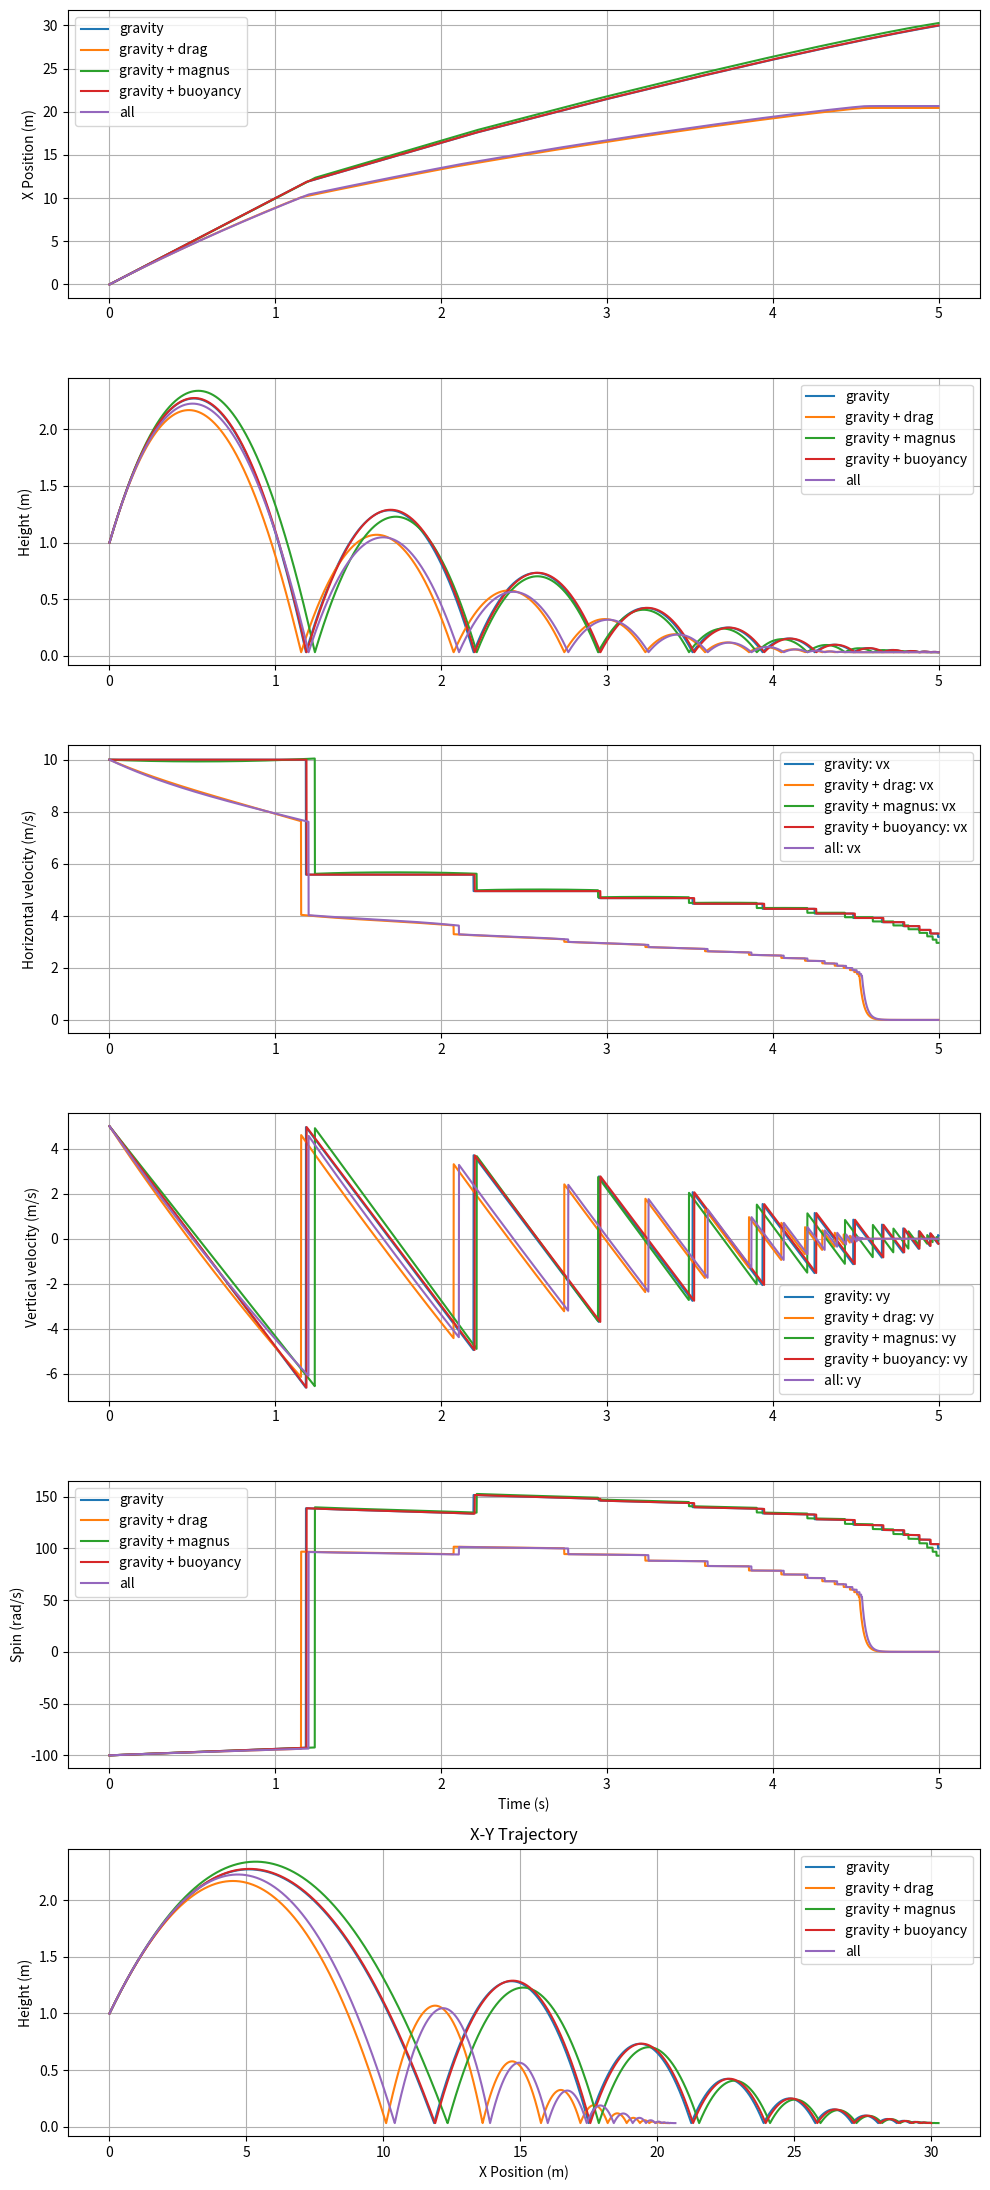
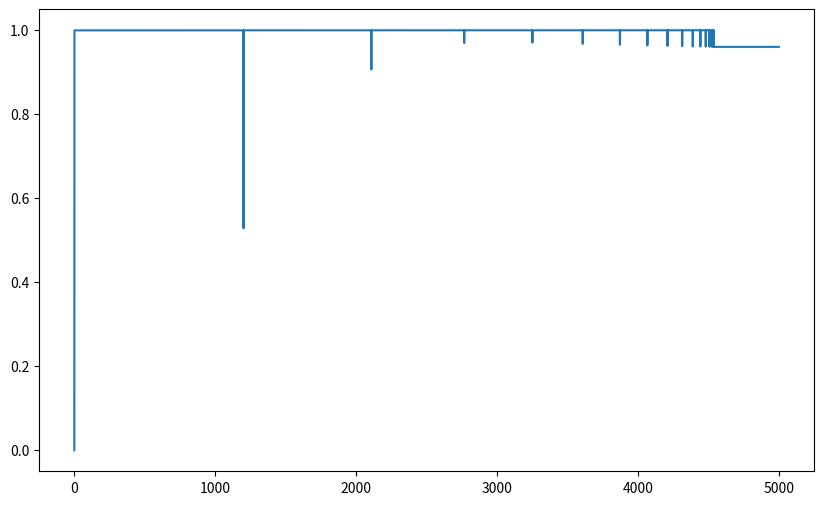
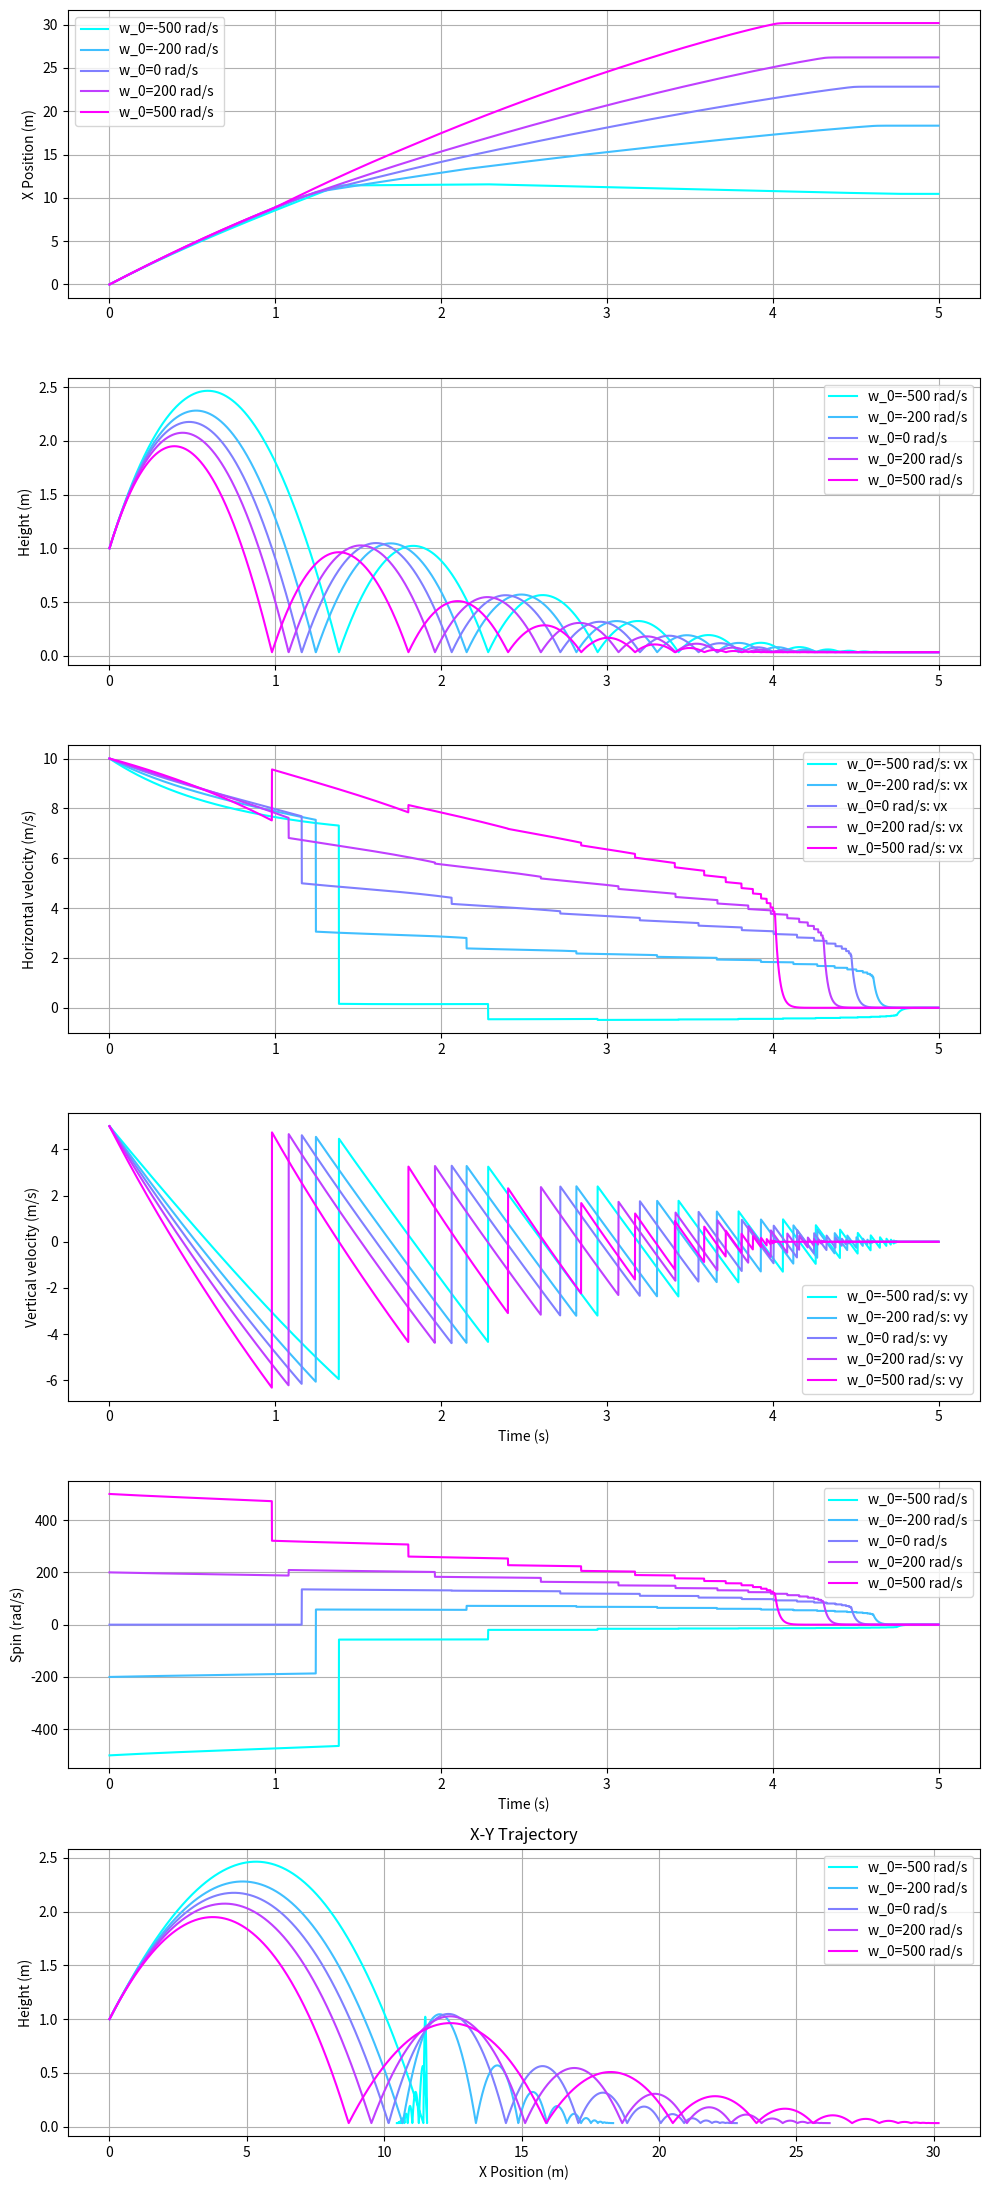
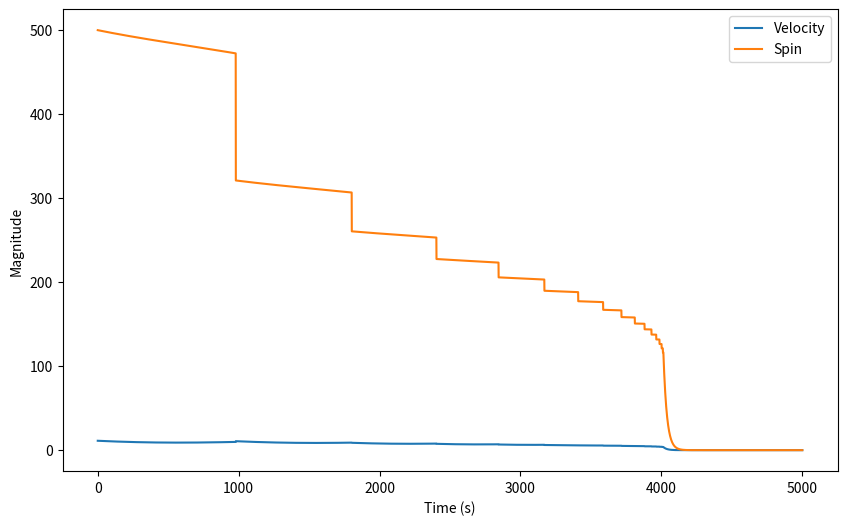
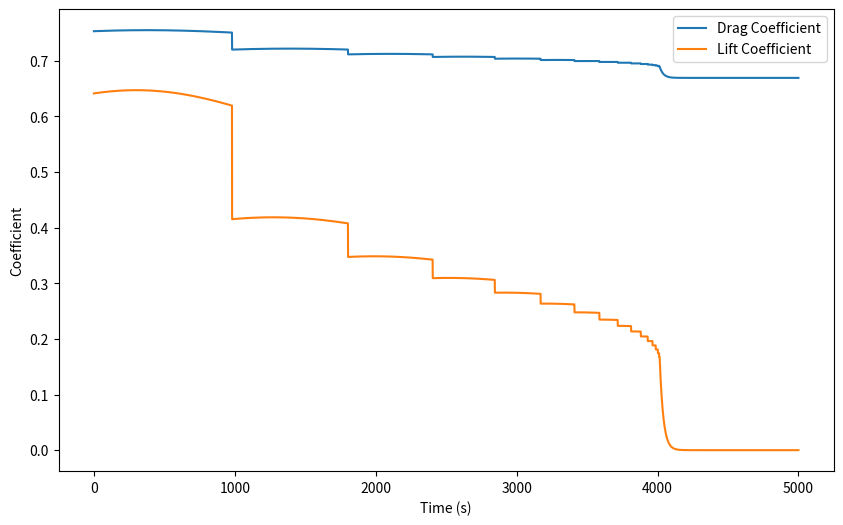
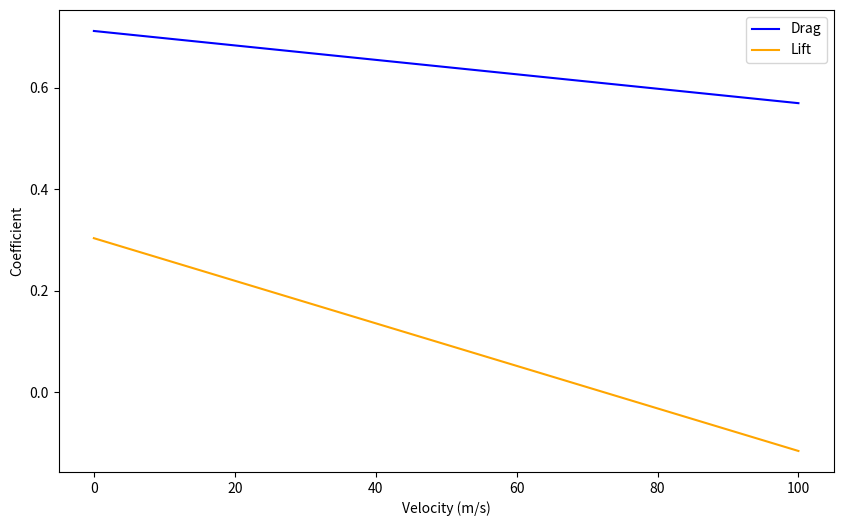
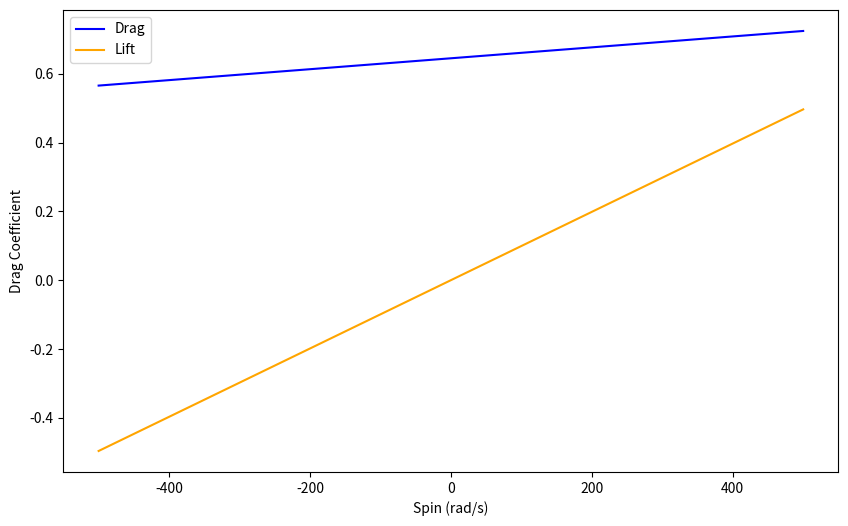

These figures' Python source, in order:
# %%
# Imports
"""
.####.##.....##.########...#######..########..########..######.
..##..###...###.##.....##.##.....##.##.....##....##....##....##
..##..####.####.##.....##.##.....##.##.....##....##....##......
..##..##.###.##.########..##.....##.########.....##.....######.
..##..##.....##.##........##.....##.##...##......##..........##
..##..##.....##.##........##.....##.##....##.....##....##....##
.####.##.....##.##.........#######..##.....##....##.....######.
"""
import numpy as np
import matplotlib.pyplot as plt

# %%
# Helper functions (following Robinson & Robinson 2018)
"""
.##.....##.########.##.......########..########.########...######.
.##.....##.##.......##.......##.....##.##.......##.....##.##....##
.##.....##.##.......##.......##.....##.##.......##.....##.##......
.#########.######...##.......########..######...########...######.
.##.....##.##.......##.......##........##.......##...##.........##
.##.....##.##.......##.......##........##.......##....##..##....##
.##.....##.########.########.##........########.##.....##..######.
"""


def drag_coefficient(V, W):
    Cd = 0.6204 - 9.76e-4 * (V - 50) + (1.027e-4 - 2.24e-6 * (V - 50)) * W
    return Cd


def lift_coefficient(V, W):
    Cl = (4.68e-4 - 2.0984e-5 * (V - 50)) * W
    return Cl


def spin_decay_rate(V):
    w_lambda = 1 if V == 0 else np.exp(-dt / (164 / V))
    return w_lambda


def hollow_sphere_inertia(m, R, r):
    return (2 / 5) * m * (R**5 - r**5) / (R**3 - r**3)


def cross_sectional_area(R):
    return np.pi * R**2


# %%
# Physical constants
"""
..######...#######..##....##..######..########....###....##....##.########..######.
.##....##.##.....##.###...##.##....##....##......##.##...###...##....##....##....##
.##.......##.....##.####..##.##..........##.....##...##..####..##....##....##......
.##.......##.....##.##.##.##..######.....##....##.....##.##.##.##....##.....######.
.##.......##.....##.##..####.......##....##....#########.##..####....##..........##
.##....##.##.....##.##...###.##....##....##....##.....##.##...###....##....##....##
..######...#######..##....##..######.....##....##.....##.##....##....##.....######.
"""

# ball constants
m = 0.057  # mass of tennis ball (kg)
l = 0.006  # thickness of tennis ball shell (m)
R = 0.033  # outer radius of tennis ball (m)
r = R - l / 2  # inner radius of tennis ball (m)
I = hollow_sphere_inertia(m, R, r)  # moment of inertia (kg m^2)
A = cross_sectional_area(R)  # cross-sectional area (m^2)
ey = 0.75  # coefficient of restitution
beta = I / (m * R**2)

# environmental constants
g = 9.81  # gravity (m/s^2)
rho = 1.225  # air density (kg/m^3)
mu = 0.6  # coefficient of friction

# %%
# Simulation function
"""
..######..####.##.....##.##.....##.##..........###....########.########
.##....##..##..###...###.##.....##.##.........##.##......##....##......
.##........##..####.####.##.....##.##........##...##.....##....##......
..######...##..##.###.##.##.....##.##.......##.....##....##....######..
.......##..##..##.....##.##.....##.##.......#########....##....##......
.##....##..##..##.....##.##.....##.##.......##.....##....##....##......
..######..####.##.....##..#######..########.##.....##....##....########
"""


def simulate_trajectory(
    x0,
    y0,
    vx0,
    vy0,
    w0,
    dt=0.001,
    T=2.0,
    weights={"drag": 1, "magnus": 1, "gravity": 1},
):
    x = x0
    y = y0
    vx = vx0
    vy = vy0
    v = np.array([vx, vy])  # Initial velocity vector
    w = w0
    V = np.linalg.norm(v)
    W = np.linalg.norm(w)
    Cd = drag_coefficient(V, W)
    Cl = lift_coefficient(V, W)

    xs = [x]
    ys = [y]
    vxs = [vx]
    vys = [vy]
    Vs = [V]
    ws = [w]
    Cds = [Cd]
    Cls = [Cl]
    exs = [0]

    for _ in np.arange(0, T, dt):

        # Drag force
        Cd = drag_coefficient(V, W)
        Fd = -0.5 * rho * A * Cd * V * v

        # Magnus force (perpendicular to velocity, 2D: use cross product with z-axis)
        Cl = lift_coefficient(V, W)
        if W == 0:
            Fm = np.array([0, 0])
        else:
            Fm = 0.5 * rho * A * Cl * V * w * np.array([vy, -vx]) / W

        # Buoyancy force
        Fb = 4 / 3 * np.pi * R**3 * rho * np.array([0, g])

        # Gravity
        Fg = np.array([0, -g * m])

        # Total acceleration
        a = (
            weights["drag"] * Fd
            + weights["magnus"] * Fm
            + weights["buoyancy"] * Fb
            + weights["gravity"] * Fg
        ) / m
        ax = a[0]
        ay = a[1]

        # Update spin
        w *= spin_decay_rate(V)

        # Save initial velocities and spin before potential collision
        vx_i = vx
        vy_i = vy
        w_i = w

        # Update velocity and position
        vx += ax * dt
        vy += ay * dt

        # Update position
        x += vx * dt
        y += vy * dt

        # Bounce check (following Cross 2005)
        if y <= R and vy < 0:

            # Reset position to ground level
            y = R

            # Update vertical velocity
            vy = -ey * vy_i

            # Update horizontal velocity
            vx = 0.65 * vx_i + 0.3 * R * w_i

            # Update spin
            w = 0.4 * w_i + 0.58 * vx_i / R

        # Update velocity vector and speed
        v = np.array([vx, vy])
        V = np.linalg.norm(v)
        W = np.linalg.norm(w)

        xs.append(x)
        ys.append(y)
        vxs.append(vx)
        vys.append(vy)
        Vs.append(V)
        ws.append(w)
        Cds.append(Cd)
        Cls.append(Cl)
        exs.append(vx / vx_i)

    return (
        np.array(xs),
        np.array(ys),
        np.array(vxs),
        np.array(vys),
        np.array(Vs),
        np.array(ws),
        np.array(Cds),
        np.array(Cls),
        np.array(exs),
    )


# %%
# Contrasting aerodynamic forces
"""
....###....########.########...#######.
...##.##...##.......##.....##.##.....##
..##...##..##.......##.....##.##.....##
.##.....##.######...########..##.....##
.#########.##.......##...##...##.....##
.##.....##.##.......##....##..##.....##
.##.....##.########.##.....##..#######.
"""

# Example usage
x0 = 0  # initial horizontal position (m)
y0 = 1  # initial height (m)
vx0 = 10  # initial horizontal speed (m/s)
vy0 = 5  # initial vertical speed (m/s)
w0 = -100  # spin (rad/s)
dt = 0.001  # time step (s)
T = 5.0  # maximum time (s)

weight_combos = {
    "gravity": {"drag": 0, "magnus": 0, "buoyancy": 0, "gravity": 1},
    "gravity + drag": {"drag": 1, "magnus": 0, "buoyancy": 0, "gravity": 1},
    "gravity + magnus": {"drag": 0, "magnus": 1, "buoyancy": 0, "gravity": 1},
    "gravity + buoyancy": {"drag": 0, "magnus": 0, "buoyancy": 1, "gravity": 1},
    "all": {"drag": 1, "magnus": 1, "buoyancy": 1, "gravity": 1},
}
num_combos = len(weight_combos)
fig, axs = plt.subplots(6, 1, figsize=(10, 22))

# Simulate trajectory with different weights
for idx in np.arange(num_combos):
    weight_combo = list(weight_combos.keys())[idx]
    weights = weight_combos[weight_combo]

    # Simulate trajectory
    xs, ys, vxs, vys, Vs, ws, Cds, Cls, exs = simulate_trajectory(
        x0, y0, vx0, vy0, w0, dt, T, weights
    )
    t = np.arange(0, len(xs)) * dt

    axs[0].plot(t, xs, label=f"{weight_combo}")
    axs[1].plot(t, ys, label=f"{weight_combo}")
    axs[2].plot(t, vxs, label=f"{weight_combo}: vx")
    axs[3].plot(t, vys, label=f"{weight_combo}: vy")
    # axs[3].plot(t, np.abs(vys), label=f"{weight_combo}: |vy|")
    axs[4].plot(t, ws, label=f"{weight_combo}")
    axs[5].plot(xs, ys, label=f"{weight_combo}")

axs[0].set_ylabel("X Position (m)")
axs[0].legend()
axs[0].grid()

axs[1].set_ylabel("Height (m)")
axs[1].legend()
axs[1].grid()

axs[2].set_ylabel("Horizontal velocity (m/s)")
axs[2].legend()
axs[2].grid()

axs[3].set_ylabel("Vertical velocity (m/s)")
axs[3].legend()
axs[3].grid()

axs[4].set_xlabel("Time (s)")
axs[4].set_ylabel("Spin (rad/s)")
axs[4].legend()
axs[4].grid()

axs[5].set_xlabel("X Position (m)")
axs[5].set_ylabel("Height (m)")
axs[5].set_title("X-Y Trajectory")
axs[5].legend()
axs[5].grid()

plt.tight_layout()
plt.show()

plt.figure(figsize=(10, 6))
plt.plot(exs)

# %%
# Contrasting spins
"""
..######..########..####.##....##..######.
.##....##.##.....##..##..###...##.##....##
.##.......##.....##..##..####..##.##......
..######..########...##..##.##.##..######.
.......##.##.........##..##..####.......##
.##....##.##.........##..##...###.##....##
..######..##........####.##....##..######.
"""

# Example usage
x0 = 0  # initial horizontal position (m)
y0 = 1  # initial height (m)
vx0 = 10  # initial horizontal speed (m/s)
vy0 = 5  # initial vertical speed (m/s)
w0 = [-500, -200, 0, 200, 500]  # spin (rad/s)
dt = 0.001  # time step (s)
T = 5.0  # maximum time (s)

num_combos = len(w0)
fig, axs = plt.subplots(6, 1, figsize=(10, 22))

# Get colors from cool colormap
colors = plt.cm.cool(np.linspace(0, 1, num_combos))

# Simulate trajectory with different spins
for idx in np.arange(num_combos):

    xs, ys, vxs, vys, Vs, ws, Cds, Cls, exs = simulate_trajectory(
        x0, y0, vx0, vy0, w0[idx], dt, T, weight_combos["all"]
    )
    t = np.arange(0, len(xs)) * dt

    axs[0].plot(t, xs, label=f"w_0={w0[idx]} rad/s", color=colors[idx])
    axs[1].plot(t, ys, label=f"w_0={w0[idx]} rad/s", color=colors[idx])
    axs[2].plot(t, vxs, label=f"w_0={w0[idx]} rad/s: vx", color=colors[idx])
    axs[3].plot(t, vys, label=f"w_0={w0[idx]} rad/s: vy", color=colors[idx])
    axs[4].plot(t, ws, label=f"w_0={w0[idx]} rad/s", color=colors[idx])
    axs[5].plot(xs, ys, label=f"w_0={w0[idx]} rad/s", color=colors[idx])

axs[0].set_ylabel("X Position (m)")
axs[0].legend()
axs[0].grid()

axs[1].set_ylabel("Height (m)")
axs[1].legend()
axs[1].grid()

axs[2].set_ylabel("Horizontal velocity (m/s)")
axs[2].legend()
axs[2].grid()

axs[3].set_ylabel("Vertical velocity (m/s)")
axs[3].set_xlabel("Time (s)")
axs[3].legend()

axs[4].set_xlabel("Time (s)")
axs[4].set_ylabel("Spin (rad/s)")
axs[4].legend()
axs[4].grid()

axs[5].set_xlabel("X Position (m)")
axs[5].set_ylabel("Height (m)")
axs[5].set_title("X-Y Trajectory")
axs[5].legend()
axs[5].grid()

plt.tight_layout()
plt.show()

# %%
plt.figure(figsize=(10, 6))
plt.plot(Vs, label="Velocity")
plt.plot(ws, label="Spin")
plt.legend()
plt.xlabel("Time (s)")
plt.ylabel("Magnitude")
plt.show()

plt.figure(figsize=(10, 6))
plt.plot(Cds, label="Drag Coefficient")
plt.plot(Cls, label="Lift Coefficient")
plt.legend()
plt.xlabel("Time (s)")
plt.ylabel("Coefficient")
plt.show()

# %%
"""
.########.########..######..########..######.
....##....##.......##....##....##....##....##
....##....##.......##..........##....##......
....##....######....######.....##.....######.
....##....##.............##....##..........##
....##....##.......##....##....##....##....##
....##....########..######.....##.....######.
"""
Vs_test = np.linspace(0, 100, 100)  # Test velocities
ws_test = np.linspace(-500, 500, 100)  # Test spins in rad/s

plt.figure(figsize=(10, 6))
plt.plot(Vs_test, drag_coefficient(Vs_test, 200), color="blue", label="Drag")
plt.plot(
    Vs_test,
    lift_coefficient(Vs_test, 200),
    color="orange",
    label="Lift",
)
plt.xlabel("Velocity (m/s)")
plt.ylabel("Coefficient")
plt.legend()
plt.show()

plt.figure(figsize=(10, 6))
plt.plot(ws_test, drag_coefficient(25, ws_test), color="blue", label="Drag")
plt.plot(
    ws_test,
    lift_coefficient(25, ws_test),
    color="orange",
    label="Lift",
)
plt.xlabel("Spin (rad/s)")
plt.ylabel("Drag Coefficient")
plt.legend()
plt.show()
